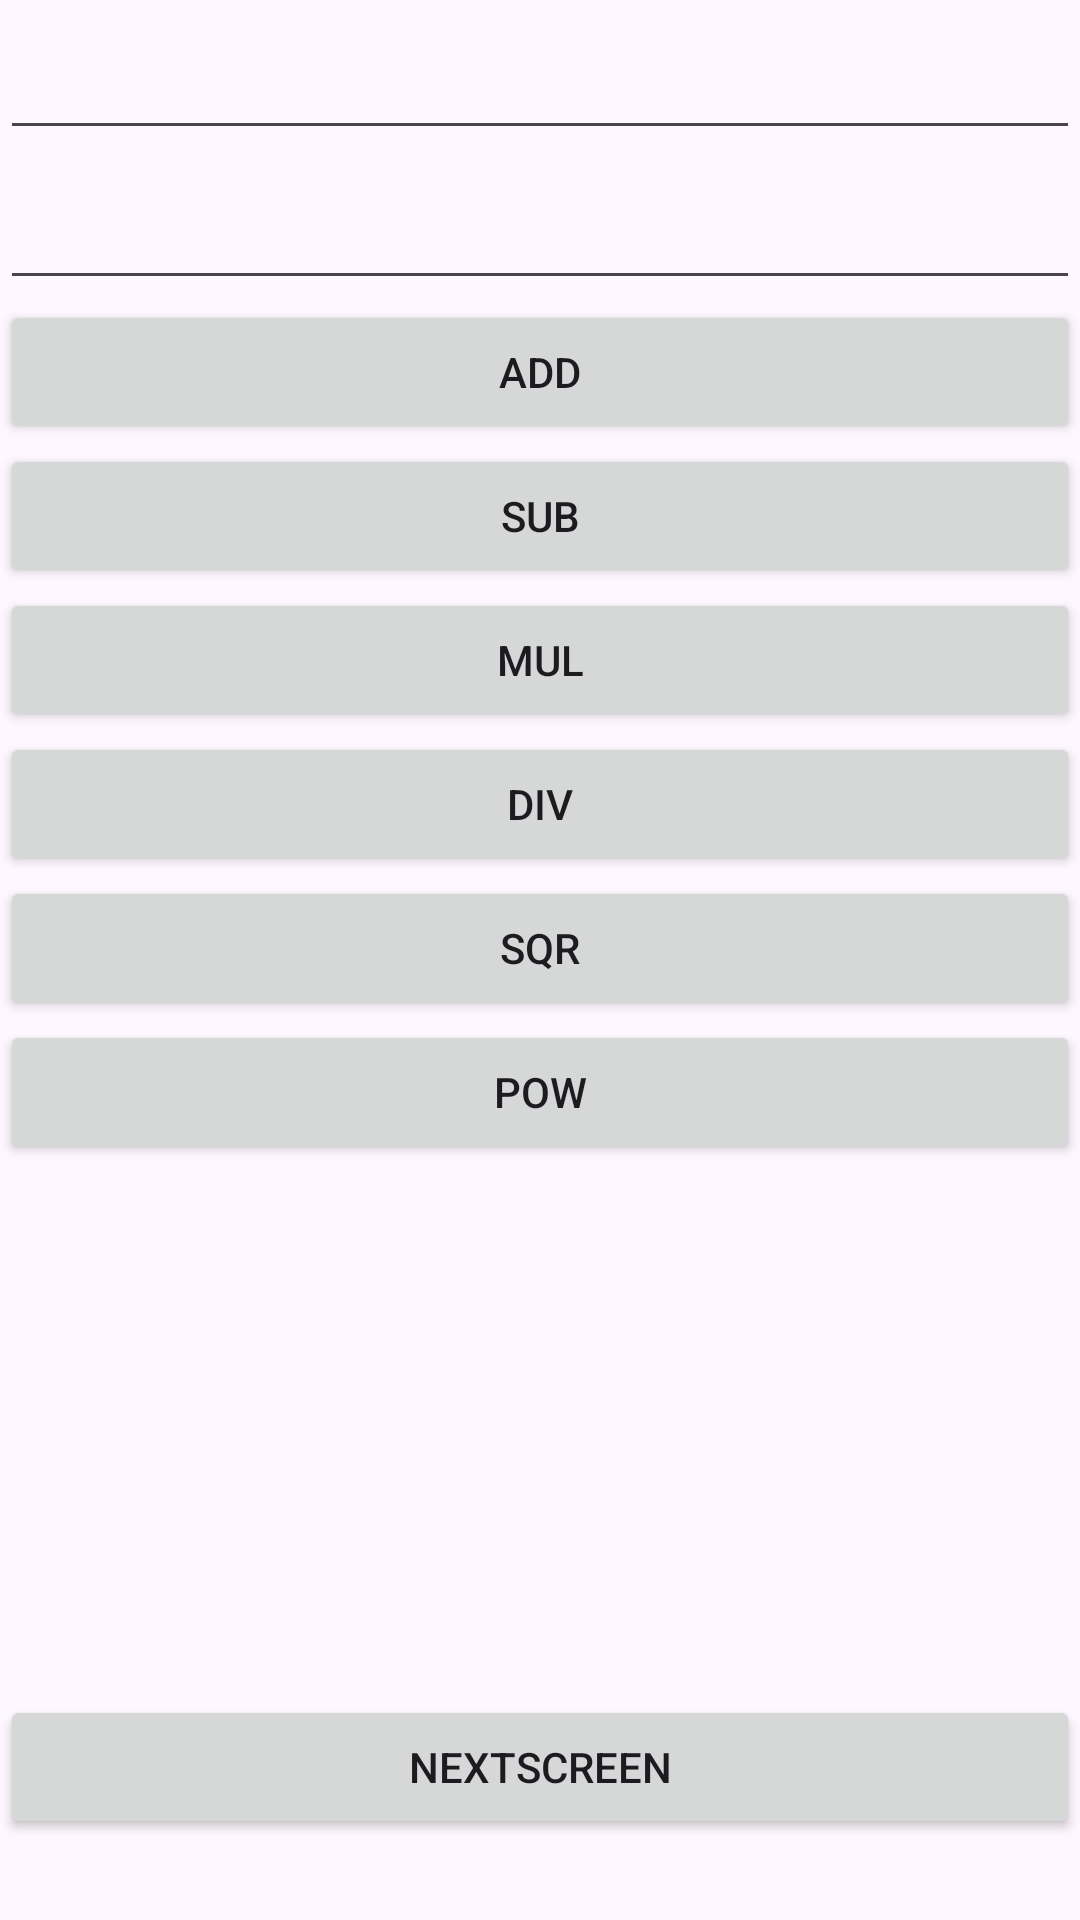

Layout XML and referenced resources for this Android screen:
<!-- AndroidManifest.xml: application theme Theme.Imadcalculator2 -->
<!-- res/layout/activity_main.xml -->
<?xml version="1.0" encoding="utf-8"?>
<LinearLayout xmlns:android="http://schemas.android.com/apk/res/android"
    xmlns:app="http://schemas.android.com/apk/res-auto"
    xmlns:tools="http://schemas.android.com/tools"
    android:layout_width="match_parent"
    android:layout_height="match_parent"
    android:orientation="vertical"
    tools:context=".MainActivity" >

    <EditText
        android:id="@+id/etNum1"
        android:layout_width="match_parent"
        android:layout_height="50dp"
        android:ems="10"
        android:inputType="number" />

    <EditText
        android:id="@+id/etNum2"
        android:layout_width="match_parent"
        android:layout_height="50dp"
        android:ems="10"
        android:inputType="number" />

    <Button
        android:id="@+id/btnADD"
        android:layout_width="match_parent"
        android:layout_height="wrap_content"
        android:text="@string/add" />

    <Button
        android:id="@+id/btnSUB"
        android:layout_width="match_parent"
        android:layout_height="wrap_content"
        android:text="@string/sub" />

    <Button
        android:id="@+id/btnMUL"
        android:layout_width="match_parent"
        android:layout_height="wrap_content"
        android:text="@string/mul" />

    <Button
        android:id="@+id/btnDIV"
        android:layout_width="match_parent"
        android:layout_height="wrap_content"
        android:text="@string/div" />

    <Button
        android:id="@+id/btnSQR"
        android:layout_width="match_parent"
        android:layout_height="wrap_content"
        android:text="@string/sqr" />

    <Button
        android:id="@+id/btnPOW"
        android:layout_width="match_parent"
        android:layout_height="wrap_content"
        android:text="@string/pow" />

    <TextView
        android:id="@+id/tvDisplay"
        android:layout_width="match_parent"
        android:layout_height="177dp" />

    <Button
        android:id="@+id/btnNextScreen"
        android:layout_width="match_parent"
        android:layout_height="wrap_content"
        android:text="@string/NextScreen" />
</LinearLayout>
<!-- resources referenced by this layout -->
<resources>
  <string name="NextScreen">NextScreen</string>
  <string name="add">ADD</string>
  <string name="div">DIV</string>
  <string name="mul">MUL</string>
  <string name="pow">POW</string>
  <string name="sqr">SQR</string>
  <string name="sub">SUB</string>
  <style name="Theme.Imadcalculator2" parent="Base.Theme.Imadcalculator2" />
  <style name="Base.Theme.Imadcalculator2" parent="Theme.Material3.DayNight.NoActionBar">
          
          
      </style>
</resources>
